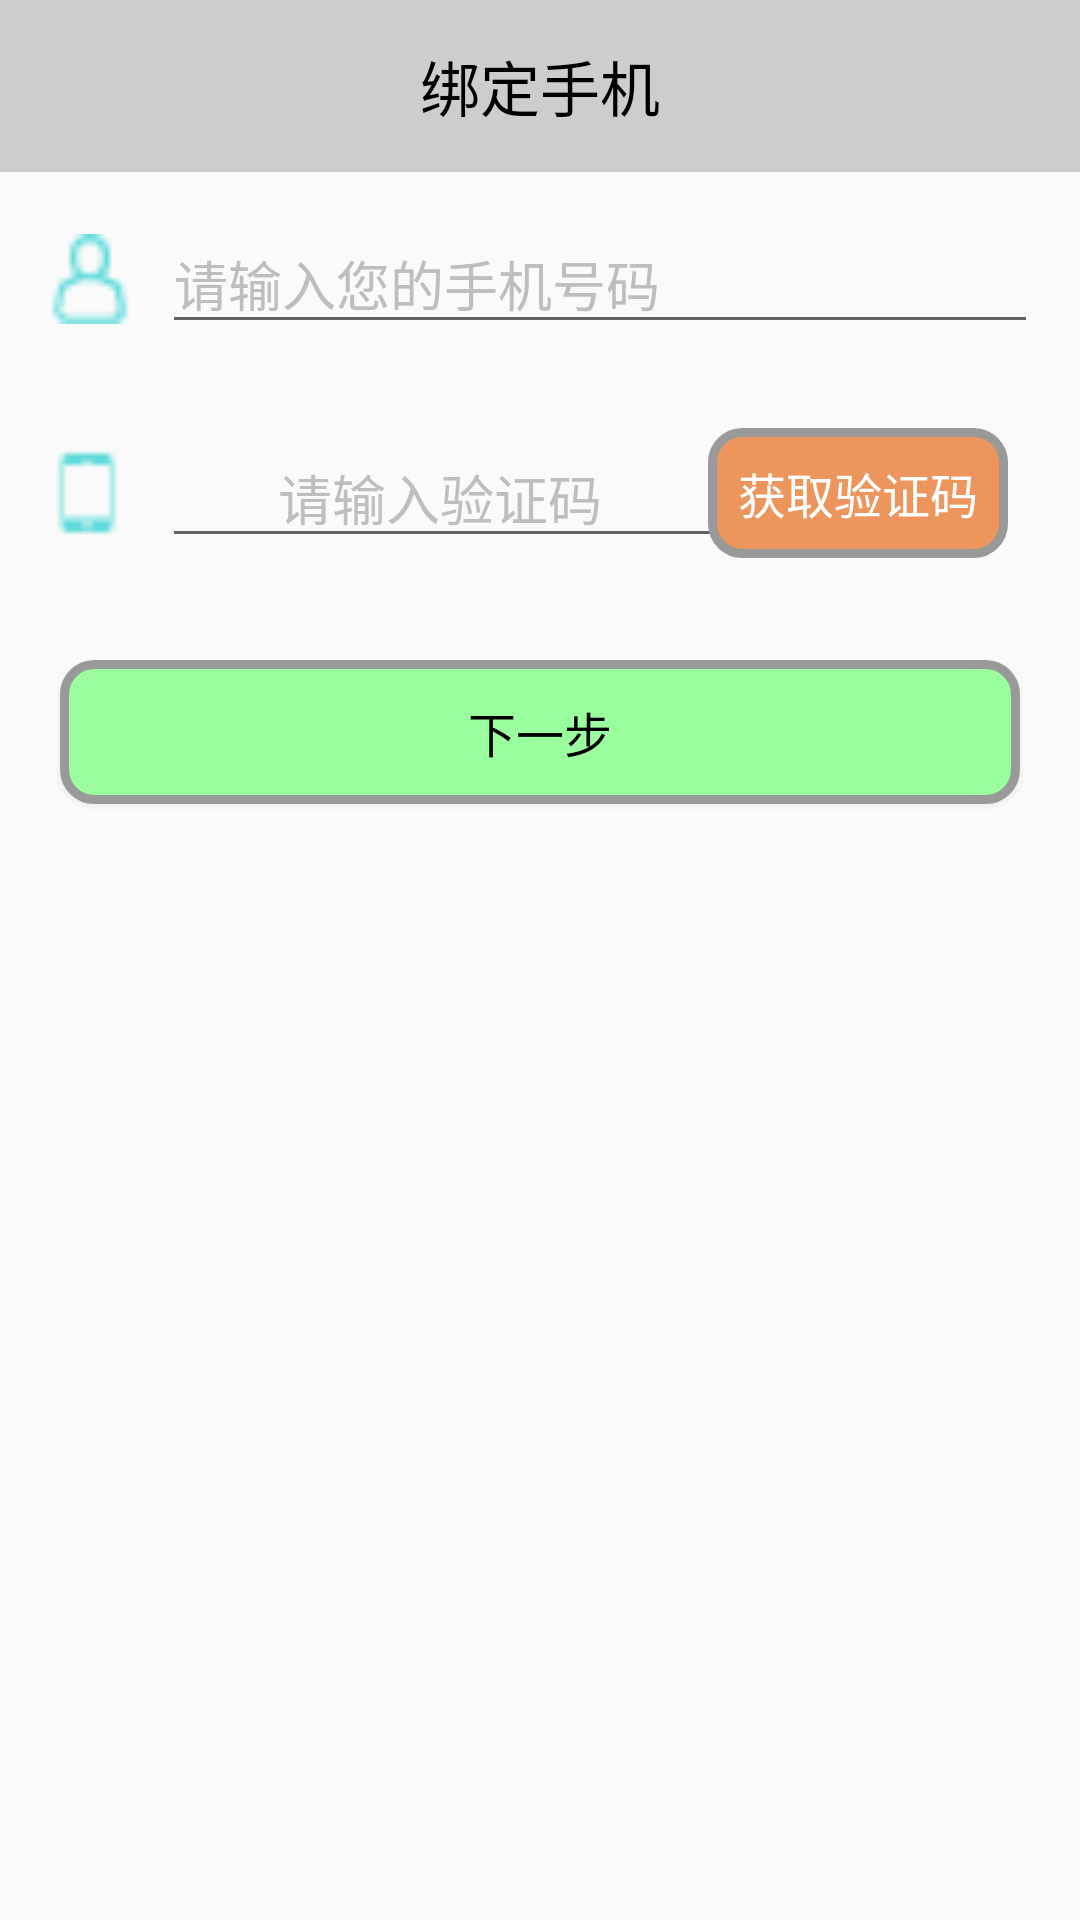

Layout XML and referenced resources for this Android screen:
<!-- AndroidManifest.xml: application theme AppTheme -->
<!-- res/layout/activity_bound_phone.xml -->
<?xml version="1.0" encoding="utf-8"?>
<LinearLayout
    xmlns:android="http://schemas.android.com/apk/res/android"
    xmlns:app="http://schemas.android.com/apk/res-auto"
    xmlns:tools="http://schemas.android.com/tools"
    android:layout_width="match_parent"
    android:layout_height="match_parent"
    android:orientation="vertical"
    tools:context=".activity.BoundPhoneActivity">

    <TextView
        android:layout_width="match_parent"
        android:layout_height="wrap_content"
        android:padding="14dp"
        android:gravity="center"
        android:textSize="20sp"
        android:textColor="#000"
        android:background="#cfcccc"
        android:text="绑定手机"
        />

    <RelativeLayout
        android:padding="14dp"
        android:layout_width="match_parent"
        android:layout_height="wrap_content">
        <ImageView
            android:layout_centerVertical="true"
            android:layout_width="30dp"
            android:layout_height="30dp"
            android:src="@mipmap/phone"
            />
        <EditText
            android:id="@+id/et_phone"
            android:layout_marginLeft="40dp"
            android:layout_width="match_parent"
            android:layout_height="wrap_content"
            android:textColorHint="#BEBEBE"
            android:hint="请输入您的手机号码"
            />
    </RelativeLayout>
    <RelativeLayout
        android:padding="14dp"
        android:layout_width="match_parent"
        android:layout_height="wrap_content">
        <ImageView
            android:layout_centerVertical="true"
            android:layout_width="30dp"
            android:layout_height="30dp"
            android:src="@mipmap/verification"
            />
        <EditText
            android:id="@+id/et_verification"
            android:layout_marginLeft="40dp"
            android:layout_width="wrap_content"
            android:layout_height="wrap_content"
            android:hint="        请输入验证码            "
            android:textColorHint="#BEBEBE"
            />
        <TextView
            android:id="@+id/tv_get_verification"
            android:layout_width="wrap_content"
            android:layout_height="wrap_content"
            android:layout_alignParentRight="true"
            android:layout_marginRight="10dp"
            android:textColor="#fff"
            android:text="获取验证码"
            android:textSize="16sp"
            android:background="@drawable/my_verification"
            />
    </RelativeLayout>
    <Button
        android:layout_margin="20dp"
        android:id="@+id/bt_next"
        android:layout_marginTop="30dp"
        android:layout_width="match_parent"
        android:layout_height="wrap_content"
        android:background="@drawable/my_shape"
        android:textColor="#000"
        android:textSize="16sp"
        android:text="下一步"
        />
</LinearLayout>
<!-- resources referenced by this layout -->
<resources>
  <!-- drawable my_shape (drawable) -->
  <?xml version="1.0" encoding="utf-8"?>
  <shape xmlns:android="http://schemas.android.com/apk/res/android"
      android:shape="rectangle">
      <corners
          android:topLeftRadius="10dp"
          android:topRightRadius="10dp"
          android:bottomRightRadius="10dp"
          android:bottomLeftRadius="10dp">
      </corners>
      <stroke
          android:width="3dp"
          android:color="#999999">
      </stroke>
      <solid
          android:color="#9afe9f">
      </solid>
      <padding
          android:left="10dp"
          android:top="10dp"
          android:right="10dp"
          android:bottom="10dp" />
  </shape>
  <!-- drawable my_verification (drawable) -->
  <?xml version="1.0" encoding="utf-8"?>
  <shape xmlns:android="http://schemas.android.com/apk/res/android" android:shape="rectangle">
      <corners
          android:topLeftRadius="10dp"
          android:topRightRadius="10dp"
          android:bottomRightRadius="10dp"
          android:bottomLeftRadius="10dp">
      </corners>
      <stroke
          android:width="3dp"
          android:color="#999999">
      </stroke>
      <solid
          android:color="#ec965d">
      </solid>
      <padding
          android:left="10dp"
          android:top="10dp"
          android:right="10dp"
          android:bottom="10dp" />
  </shape>
  <!-- mipmap phone: png bitmap (mipmap-xxxhdpi, 429 bytes) -->
  <!-- mipmap verification: png bitmap (mipmap-xxxhdpi, 201 bytes) -->
  <style name="AppTheme" parent="Theme.AppCompat.Light.DarkActionBar">
          
          <item name="colorPrimary">@color/colorPrimary</item>
          <item name="colorPrimaryDark">@color/colorPrimaryDark</item>
          <item name="colorAccent">@color/colorAccent</item>
          <item name="android:windowNoTitle">true</item>
      </style>
  <!-- not gathered from this repository: default colours our renderer supplied (Android Studio template values) -->
  <color name="colorPrimary">#FF6200EE</color>
  <color name="colorPrimaryDark">#FF3700B3</color>
  <color name="colorAccent">#FF03DAC5</color>
</resources>
